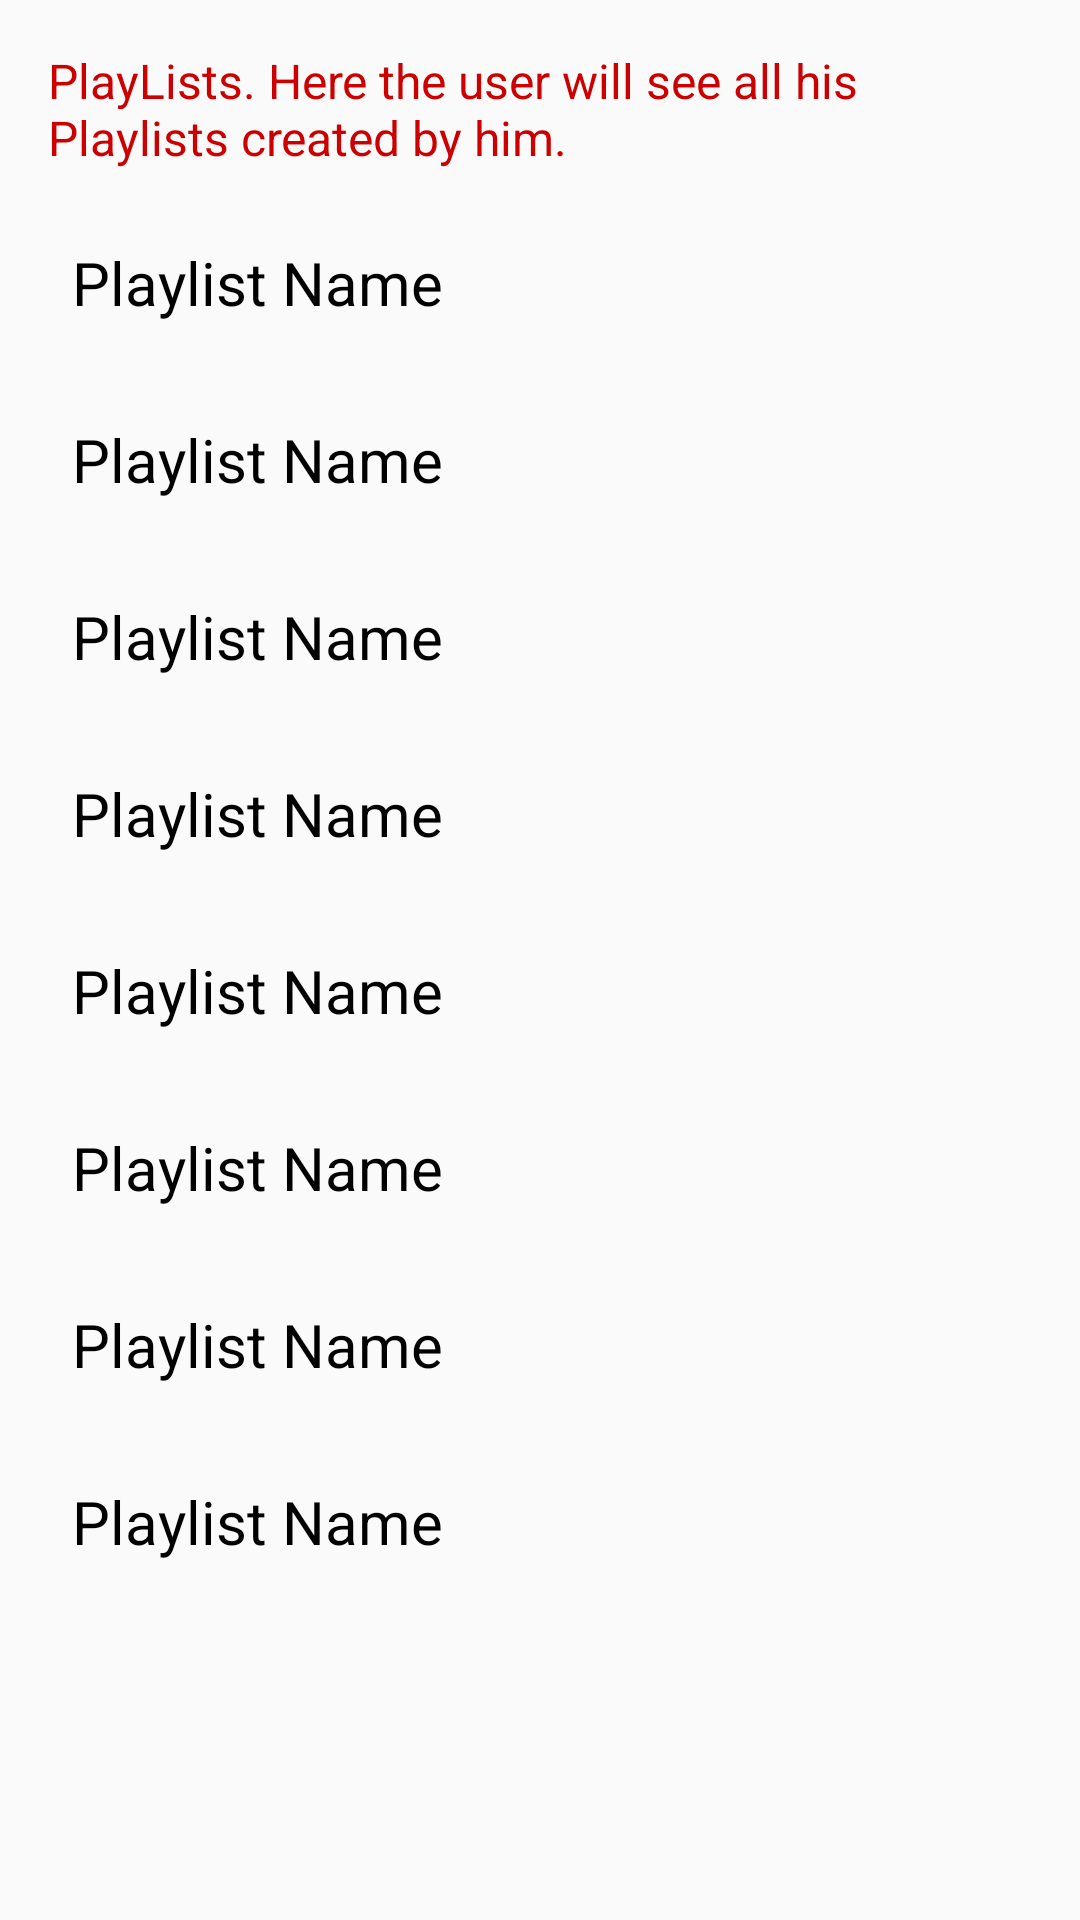

Here is an Android app screen rendered from its layout file. Give the layout XML and the strings, colors and styles it references.
<!-- AndroidManifest.xml: application theme AppTheme -->
<!-- res/layout/activity_playlists.xml -->
<?xml version="1.0" encoding="utf-8"?>
<ScrollView xmlns:android="http://schemas.android.com/apk/res/android"
    xmlns:tools="http://schemas.android.com/tools"
    android:layout_width="match_parent"
    android:layout_height="match_parent"
    tools:context="net.shreygupta.musicplayer.PlaylistsActivity">

    <LinearLayout
        android:layout_width="match_parent"
        android:layout_height="wrap_content"
        android:orientation="vertical"
        android:padding="@dimen/root_layout_padding">

        <TextView
            style="@style/description"
            android:layout_width="match_parent"
            android:layout_height="wrap_content"
            android:text="@string/playlistDescription" />

        <LinearLayout
            android:layout_width="match_parent"
            android:layout_height="wrap_content"
            android:layout_margin="16dp"
            android:orientation="vertical">

            <TextView
                android:layout_width="wrap_content"
                android:layout_height="wrap_content"
                android:text="@string/playlist_name"
                android:textColor="@android:color/black"
                android:textSize="20sp" />

        </LinearLayout>

        <LinearLayout
            android:layout_width="match_parent"
            android:layout_height="wrap_content"
            android:layout_margin="16dp"
            android:orientation="vertical">

            <TextView
                android:layout_width="wrap_content"
                android:layout_height="wrap_content"
                android:text="@string/playlist_name"
                android:textColor="@android:color/black"
                android:textSize="20sp" />

        </LinearLayout>

        <LinearLayout
            android:layout_width="match_parent"
            android:layout_height="wrap_content"
            android:layout_margin="16dp"
            android:orientation="vertical">

            <TextView
                android:layout_width="wrap_content"
                android:layout_height="wrap_content"
                android:text="@string/playlist_name"
                android:textColor="@android:color/black"
                android:textSize="20sp" />

        </LinearLayout>

        <LinearLayout
            android:layout_width="match_parent"
            android:layout_height="wrap_content"
            android:layout_margin="16dp"
            android:orientation="vertical">

            <TextView
                android:layout_width="wrap_content"
                android:layout_height="wrap_content"
                android:text="@string/playlist_name"
                android:textColor="@android:color/black"
                android:textSize="20sp" />

        </LinearLayout>

        <LinearLayout
            android:layout_width="match_parent"
            android:layout_height="wrap_content"
            android:layout_margin="16dp"
            android:orientation="vertical">

            <TextView
                android:layout_width="wrap_content"
                android:layout_height="wrap_content"
                android:text="@string/playlist_name"
                android:textColor="@android:color/black"
                android:textSize="20sp" />

        </LinearLayout>

        <LinearLayout
            android:layout_width="match_parent"
            android:layout_height="wrap_content"
            android:layout_margin="16dp"
            android:orientation="vertical">

            <TextView
                android:layout_width="wrap_content"
                android:layout_height="wrap_content"
                android:text="@string/playlist_name"
                android:textColor="@android:color/black"
                android:textSize="20sp" />

        </LinearLayout>

        <LinearLayout
            android:layout_width="match_parent"
            android:layout_height="wrap_content"
            android:layout_margin="16dp"
            android:orientation="vertical">

            <TextView
                android:layout_width="wrap_content"
                android:layout_height="wrap_content"
                android:text="@string/playlist_name"
                android:textColor="@android:color/black"
                android:textSize="20sp" />

        </LinearLayout>

        <LinearLayout
            android:layout_width="match_parent"
            android:layout_height="wrap_content"
            android:layout_margin="16dp"
            android:orientation="vertical">

            <TextView
                android:layout_width="wrap_content"
                android:layout_height="wrap_content"
                android:text="@string/playlist_name"
                android:textColor="@android:color/black"
                android:textSize="20sp" />

        </LinearLayout>

    </LinearLayout>

</ScrollView>
<!-- resources referenced by this layout -->
<resources>
  <dimen name="root_layout_padding">8dp</dimen>
  <string name="playlistDescription">PlayLists. Here the user will see all his Playlists created by him.</string>
  <string name="playlist_name">Playlist Name</string>
  <style name="description">
          <item name="android:textSize">16sp</item>
          <item name="android:textColor">@android:color/holo_red_dark</item>
          <item name="android:layout_margin">8dp</item>
          <item name="android:layout_width">match_parent</item>
          <item name="android:layout_height">wrap_content</item>
      </style>
  <style name="AppTheme" parent="Theme.AppCompat.Light">
          
          <item name="colorPrimary">@color/colorPrimary</item>
          <item name="colorPrimaryDark">@color/colorPrimaryDark</item>
          <item name="colorAccent">@color/colorAccent</item>
      </style>
  <color name="colorPrimary">#FFC107</color>
  <color name="colorPrimaryDark">#FFB300</color>
  <color name="colorAccent">#64DD17</color>
</resources>
